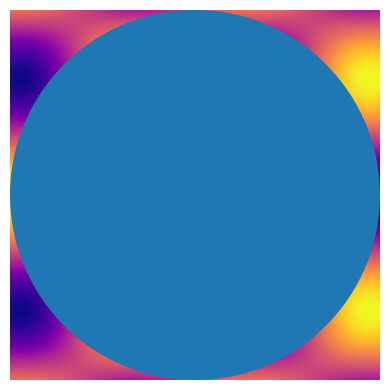

The matplotlib source for this figure: (Note: this script raises an exception after producing the figure.)
import numpy as np
import matplotlib
matplotlib.use('Agg')  # Use non-interactive backend
import matplotlib.pyplot as plt
from matplotlib.patches import Circle

def create_circular_plot(output_file='public/tools.svg', cmap='plasma'):
    """Create a circular plot with the given colormap."""
    # Generate grid points
    x = np.linspace(-1, 1, 500)
    y = np.linspace(-1, 1, 500)
    X, Y = np.meshgrid(x, y)
    
    # Create some interesting pattern
    Z = np.sin(5*X) * np.cos(5*Y)
    
    # Create plot
    fig = plt.figure(figsize=(4, 4))
    ax = fig.add_subplot(111)
    
    # Create circular clip path
    circle = Circle((0.5, 0.5), 0.5, transform=ax.transAxes)
    ax.add_patch(circle)
    ax.set_clip_path(circle)
    
    # Plot the pattern
    im = ax.imshow(
        Z,
        extent=[-1, 1, -1, 1],
        cmap=cmap,
        origin='lower',
        aspect='equal',
        interpolation='bilinear'
    )
    
    # Remove all decorations
    ax.set_xticks([])
    ax.set_yticks([])
    ax.set_frame_on(False)
    
    plt.tight_layout()
    
    # Save the plot
    plt.savefig(output_file, format='svg', bbox_inches='tight', pad_inches=0)
    plt.close()

if __name__ == '__main__':
    create_circular_plot() 